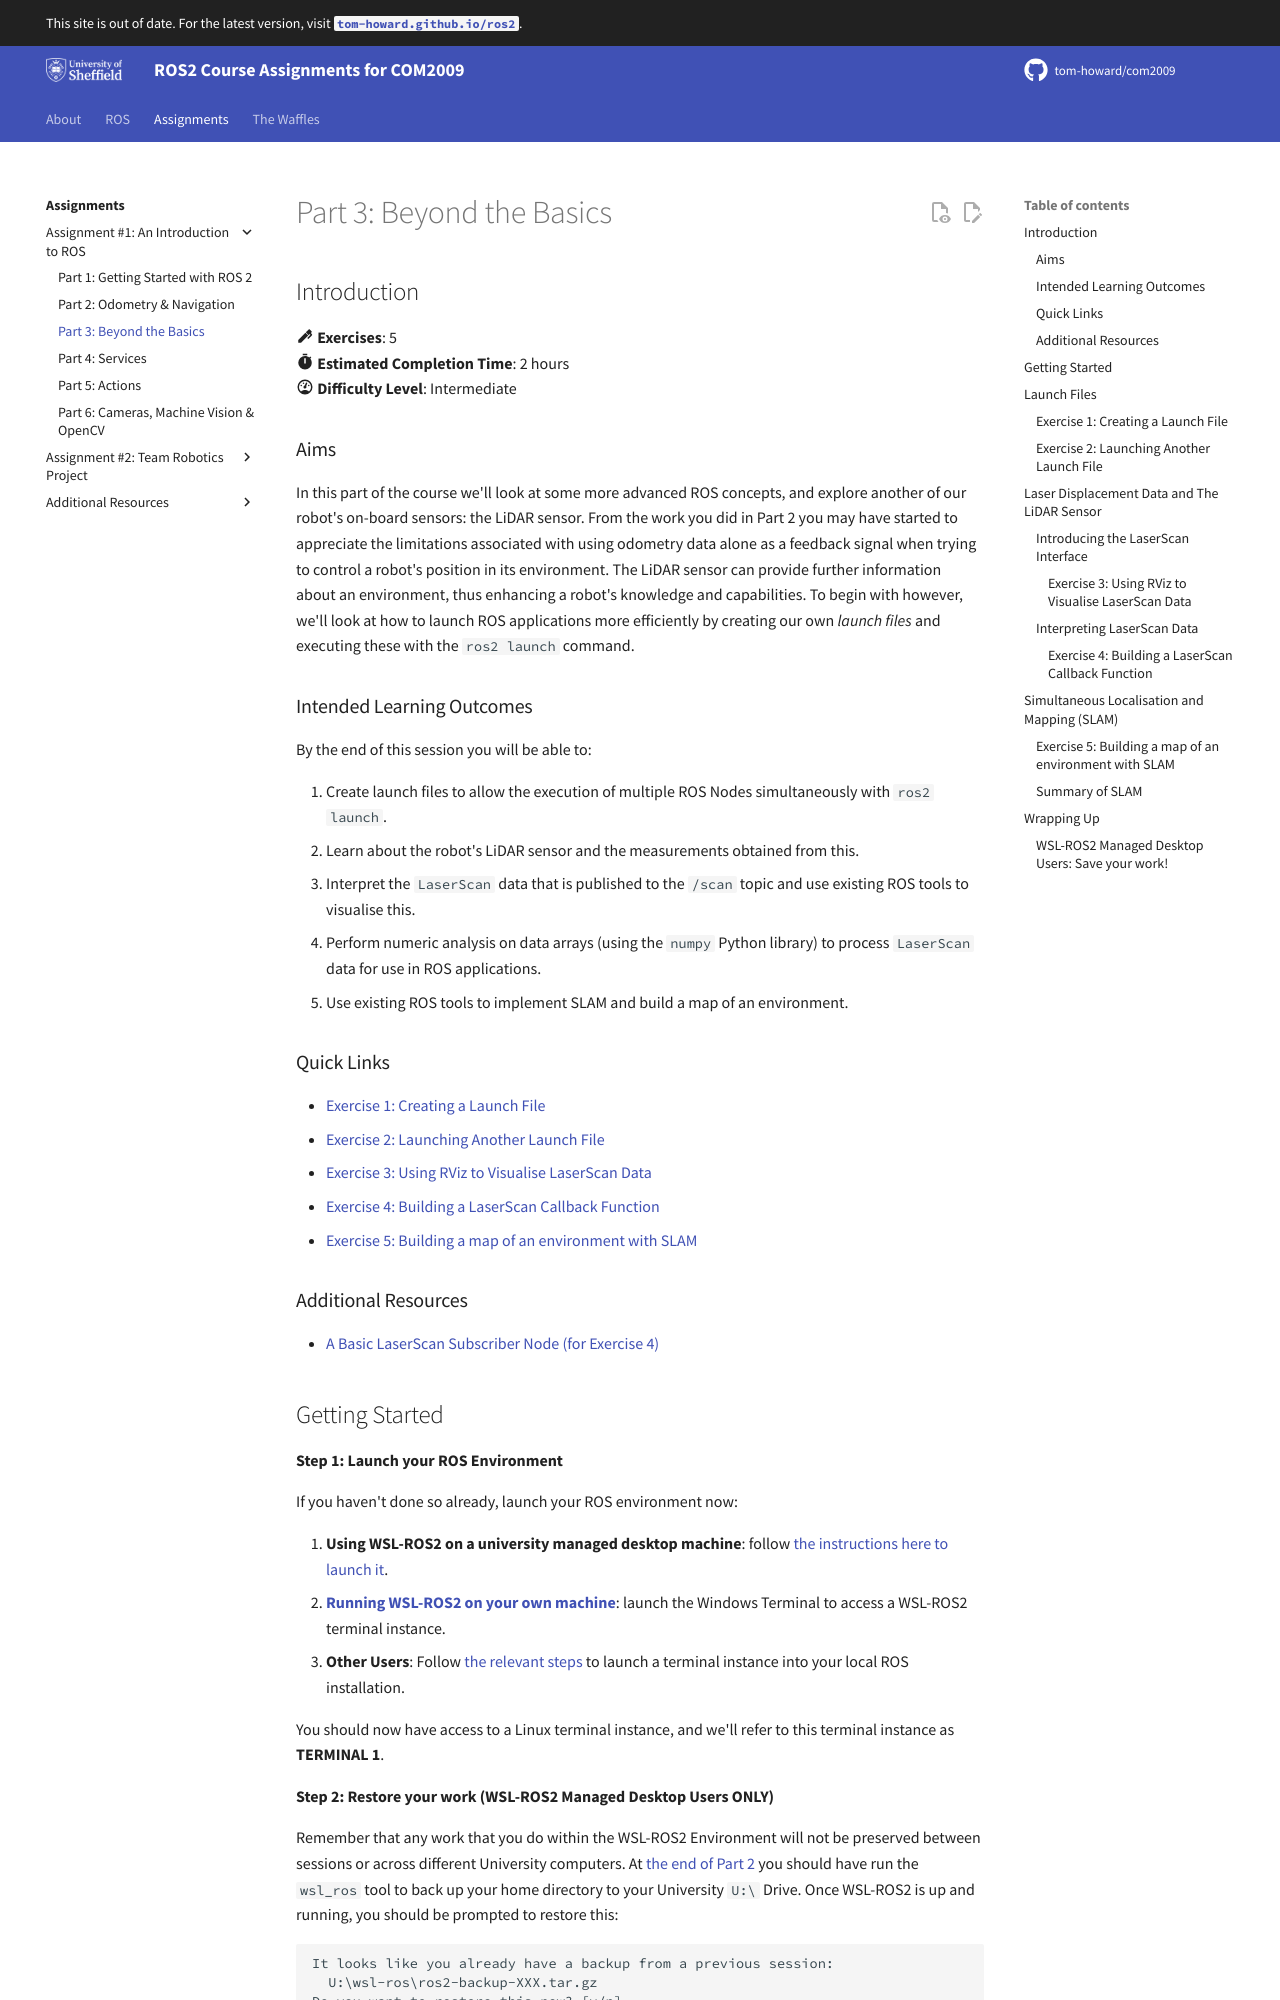

repository: tom-howard/com2009 · page: course/assignment1/part3/index.html · generator: mkdocs

---  
title: "Part 3: Beyond the Basics"  
description: Execute ROS applications more efficiently using launch files. Learn about the LiDAR sensor, the data that it generates, and see the benefits of this for tools like "SLAM".
---

## Introduction

:material-pen: **Exercises**: 5  
:material-timer: **Estimated Completion Time**: 2 hours  
:material-gauge: **Difficulty Level**: Intermediate  

### Aims

In this part of the course we'll look at some more advanced ROS concepts, and explore another of our robot's on-board sensors: the LiDAR sensor. From the work you did in Part 2 you may have started to appreciate the limitations associated with using odometry data alone as a feedback signal when trying to control a robot's position in its environment. The LiDAR sensor can provide further information about an environment, thus enhancing a robot's knowledge and capabilities. To begin with however, we'll look at how to launch ROS applications more efficiently by creating our own *launch files* and executing these with the `ros2 launch` command. 

### Intended Learning Outcomes

By the end of this session you will be able to:

1. Create launch files to allow the execution of multiple ROS Nodes simultaneously with `ros2 launch`.
1. Learn about the robot's LiDAR sensor and the measurements obtained from this.
1. Interpret the `LaserScan` data that is published to the `/scan` topic and use existing ROS tools to visualise this.
1. Perform numeric analysis on data arrays (using the `numpy` Python library) to process `LaserScan` data for use in ROS applications.
1. Use existing ROS tools to implement SLAM and build a map of an environment. 

### Quick Links

* [Exercise 1: Creating a Launch File](#ex1)
* [Exercise 2: Launching Another Launch File](#ex2)
* [Exercise 3: Using RViz to Visualise LaserScan Data](#ex3)
* [Exercise 4: Building a LaserScan Callback Function](#ex4)
* [Exercise 5: Building a map of an environment with SLAM](#ex5)

### Additional Resources

* [A Basic LaserScan Subscriber Node (for Exercise 4)](./part3/lidar_subscriber.md)
